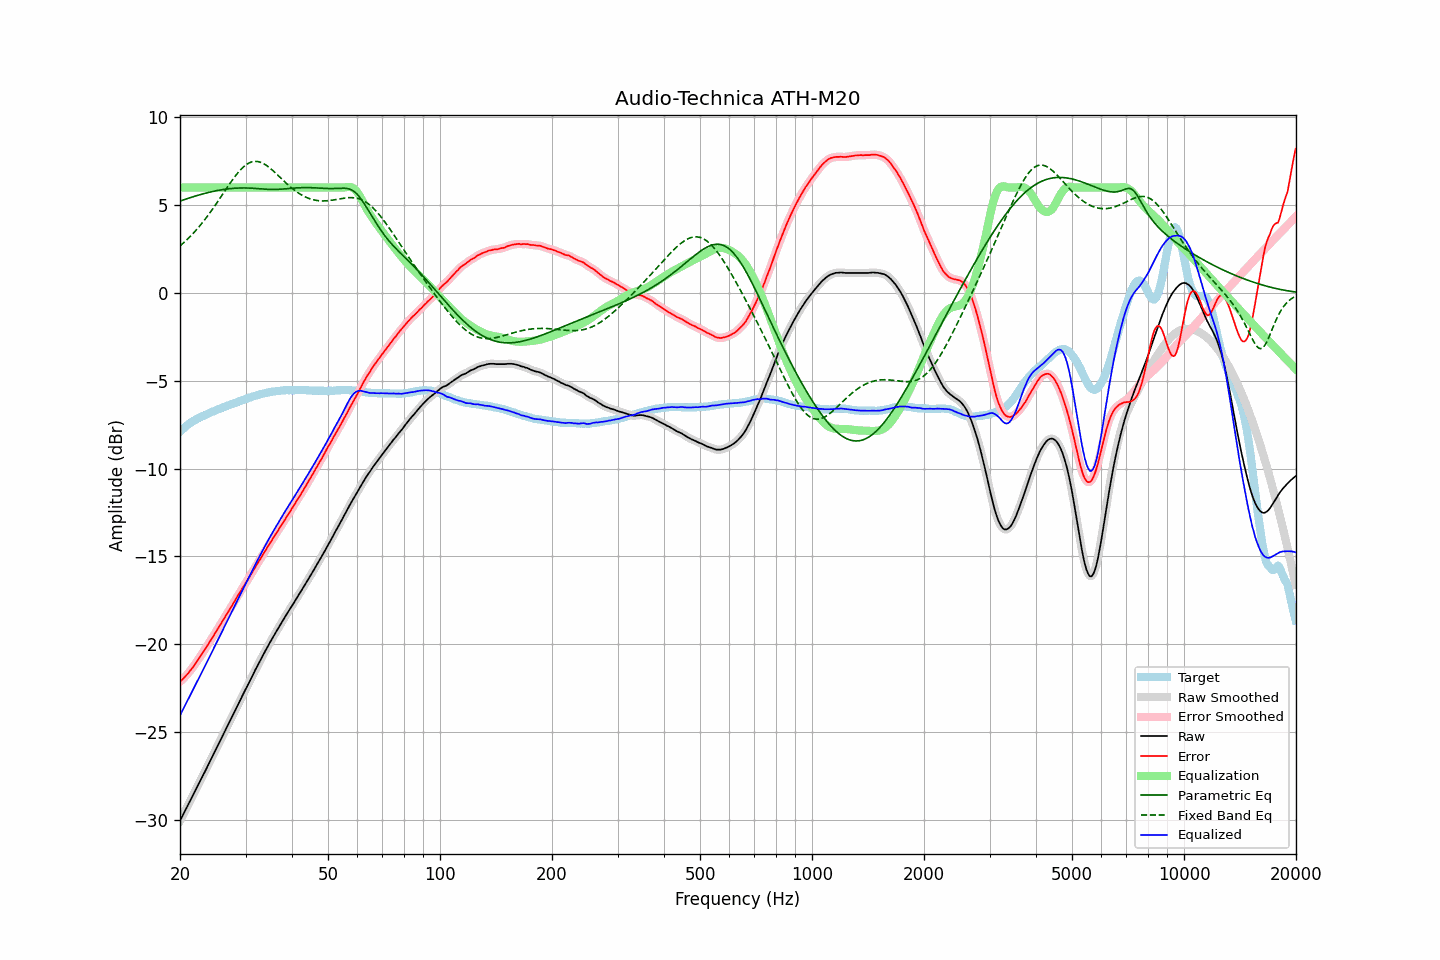

The table this chart was drawn from, first rows:
frequency, raw, error, smoothed, error_smoothed, equalization, parametric_eq, fixed_band_eq, equalized_raw, equalized_smoothed, target
20.00, -30.06, -22.14, -30.06, -22.14, 6.00, 5.23, 2.67, -24.06, -24.06, -7.91
20.20, -29.88, -22.05, -29.88, -22.06, 6.00, 5.26, 2.75, -23.88, -23.88, -7.82
20.40, -29.71, -21.97, -29.70, -21.97, 6.00, 5.29, 2.83, -23.71, -23.70, -7.73
20.61, -29.53, -21.86, -29.53, -21.87, 6.00, 5.32, 2.92, -23.53, -23.53, -7.67
20.81, -29.35, -21.77, -29.35, -21.77, 6.00, 5.35, 3.00, -23.35, -23.35, -7.57
21.02, -29.17, -21.67, -29.17, -21.66, 6.00, 5.38, 3.09, -23.17, -23.17, -7.49
21.23, -28.99, -21.55, -28.99, -21.55, 6.00, 5.41, 3.18, -22.99, -22.99, -7.44
21.44, -28.80, -21.43, -28.81, -21.44, 6.00, 5.44, 3.27, -22.80, -22.81, -7.37
21.66, -28.63, -21.32, -28.63, -21.31, 6.00, 5.47, 3.37, -22.63, -22.63, -7.31
21.87, -28.44, -21.19, -28.44, -21.19, 6.00, 5.50, 3.47, -22.44, -22.44, -7.26
22.09, -28.26, -21.05, -28.26, -21.06, 6.00, 5.53, 3.57, -22.26, -22.26, -7.21
22.31, -28.07, -20.92, -28.08, -20.92, 6.00, 5.55, 3.67, -22.07, -22.08, -7.16
22.54, -27.90, -20.79, -27.90, -20.79, 6.00, 5.58, 3.78, -21.90, -21.90, -7.11
22.76, -27.72, -20.65, -27.72, -20.65, 6.00, 5.60, 3.89, -21.72, -21.72, -7.07
22.99, -27.54, -20.51, -27.53, -20.51, 6.00, 5.63, 4.00, -21.54, -21.53, -7.03
23.22, -27.35, -20.36, -27.35, -20.37, 6.00, 5.65, 4.12, -21.35, -21.35, -6.99
23.45, -27.17, -20.23, -27.17, -20.22, 6.00, 5.68, 4.24, -21.17, -21.17, -6.94
23.69, -26.98, -20.08, -26.98, -20.08, 6.00, 5.70, 4.36, -20.98, -20.98, -6.90
23.92, -26.79, -19.94, -26.79, -19.94, 6.00, 5.72, 4.48, -20.79, -20.79, -6.86
24.16, -26.61, -19.80, -26.61, -19.80, 6.00, 5.74, 4.61, -20.61, -20.61, -6.81
24.40, -26.42, -19.65, -26.42, -19.65, 6.00, 5.77, 4.74, -20.42, -20.42, -6.77
24.65, -26.24, -19.50, -26.24, -19.50, 6.00, 5.79, 4.87, -20.24, -20.24, -6.74
24.89, -26.05, -19.35, -26.05, -19.35, 6.00, 5.80, 5.00, -20.05, -20.05, -6.70
25.14, -25.86, -19.20, -25.86, -19.20, 6.00, 5.82, 5.13, -19.86, -19.86, -6.66
25.39, -25.67, -19.05, -25.68, -19.06, 6.00, 5.84, 5.27, -19.67, -19.68, -6.62
25.65, -25.50, -18.92, -25.49, -18.91, 6.00, 5.86, 5.40, -19.50, -19.49, -6.58
25.91, -25.31, -18.76, -25.31, -18.76, 6.00, 5.87, 5.54, -19.31, -19.31, -6.55
26.16, -25.11, -18.60, -25.12, -18.60, 6.00, 5.89, 5.68, -19.11, -19.12, -6.51
26.43, -24.93, -18.45, -24.93, -18.45, 6.00, 5.90, 5.82, -18.93, -18.93, -6.48
26.69, -24.75, -18.30, -24.75, -18.30, 6.00, 5.91, 5.95, -18.75, -18.75, -6.44
26.96, -24.56, -18.15, -24.56, -18.15, 6.00, 5.92, 6.09, -18.56, -18.56, -6.41
27.23, -24.38, -18.00, -24.38, -18.00, 6.00, 5.93, 6.22, -18.38, -18.38, -6.38
27.50, -24.19, -17.85, -24.19, -17.85, 6.00, 5.94, 6.35, -18.19, -18.19, -6.34
27.77, -24.00, -17.70, -24.01, -17.70, 6.00, 5.95, 6.48, -18.00, -18.01, -6.31
28.05, -23.83, -17.56, -23.82, -17.55, 6.00, 5.96, 6.60, -17.83, -17.82, -6.27
28.33, -23.64, -17.39, -23.64, -17.39, 6.00, 5.96, 6.72, -17.64, -17.64, -6.25
28.62, -23.45, -17.24, -23.45, -17.24, 6.00, 5.97, 6.84, -17.45, -17.45, -6.21
28.90, -23.26, -17.09, -23.26, -17.09, 6.00, 5.97, 6.94, -17.26, -17.26, -6.17
29.19, -23.08, -16.94, -23.08, -16.94, 6.00, 5.97, 7.04, -17.08, -17.08, -6.14
29.48, -22.90, -16.80, -22.90, -16.79, 6.00, 5.97, 7.13, -16.90, -16.90, -6.09
29.78, -22.72, -16.64, -22.72, -16.65, 6.00, 5.97, 7.21, -16.72, -16.72, -6.07
30.08, -22.54, -16.50, -22.54, -16.50, 6.00, 5.97, 7.28, -16.54, -16.54, -6.04
30.38, -22.36, -16.35, -22.36, -16.35, 6.00, 5.97, 7.34, -16.36, -16.36, -6.01
30.68, -22.18, -16.21, -22.18, -16.21, 6.00, 5.97, 7.40, -16.18, -16.18, -5.97
30.99, -22.00, -16.05, -22.00, -16.05, 6.00, 5.96, 7.43, -16.00, -16.00, -5.95
31.30, -21.81, -15.90, -21.81, -15.90, 6.00, 5.96, 7.46, -15.81, -15.81, -5.91
31.61, -21.63, -15.75, -21.63, -15.74, 6.00, 5.95, 7.48, -15.63, -15.63, -5.88
31.93, -21.44, -15.59, -21.44, -15.59, 6.00, 5.94, 7.49, -15.44, -15.44, -5.85
32.24, -21.26, -15.43, -21.26, -15.44, 6.00, 5.94, 7.48, -15.26, -15.26, -5.83
32.57, -21.09, -15.28, -21.09, -15.29, 6.00, 5.93, 7.46, -15.09, -15.09, -5.80
32.89, -20.92, -15.15, -20.91, -15.14, 6.00, 5.92, 7.44, -14.92, -14.91, -5.77
33.22, -20.74, -14.99, -20.74, -14.99, 6.00, 5.92, 7.40, -14.74, -14.74, -5.75
33.55, -20.57, -14.84, -20.57, -14.84, 6.00, 5.91, 7.36, -14.57, -14.57, -5.73
33.89, -20.40, -14.69, -20.39, -14.69, 6.00, 5.90, 7.30, -14.40, -14.39, -5.71
34.23, -20.23, -14.55, -20.23, -14.54, 6.00, 5.90, 7.24, -14.23, -14.23, -5.68
34.57, -20.06, -14.39, -20.06, -14.39, 6.00, 5.89, 7.18, -14.06, -14.06, -5.66
34.92, -19.90, -14.24, -19.90, -14.25, 6.00, 5.89, 7.10, -13.90, -13.90, -5.66
35.27, -19.74, -14.11, -19.74, -14.10, 6.00, 5.89, 7.03, -13.74, -13.74, -5.63
35.62, -19.58, -13.96, -19.58, -13.96, 6.00, 5.89, 6.94, -13.58, -13.58, -5.62
35.97, -19.42, -13.80, -19.42, -13.81, 6.00, 5.89, 6.86, -13.42, -13.42, -5.61
... 635 more rows
